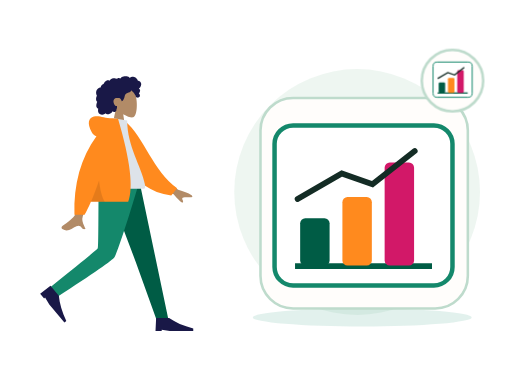
t = 0.00 s
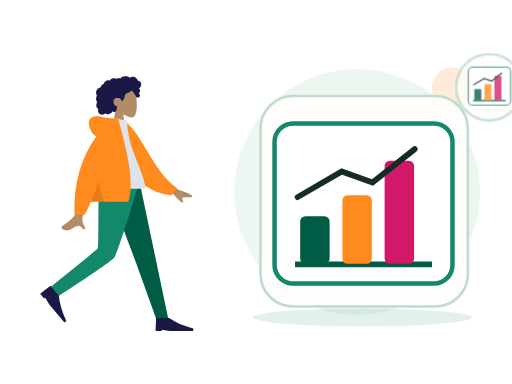
t = 0.70 s
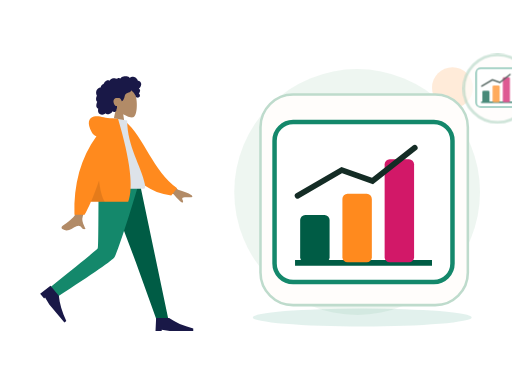
t = 1.05 s
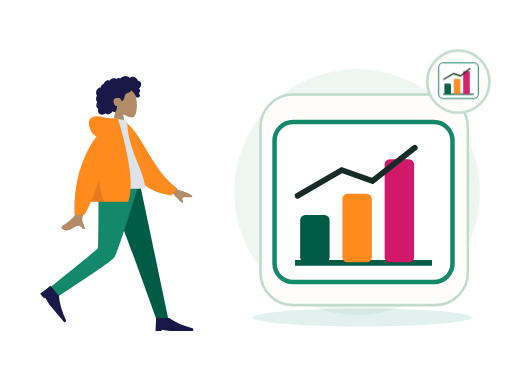
t = 1.75 s
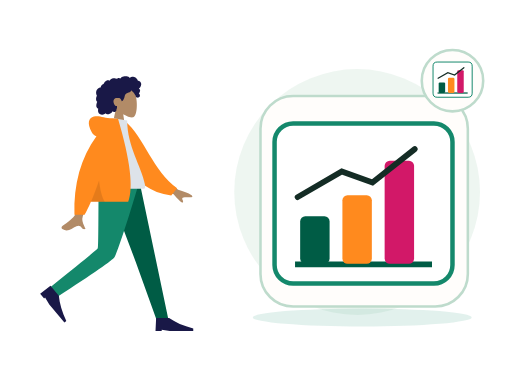
t = 2.10 s
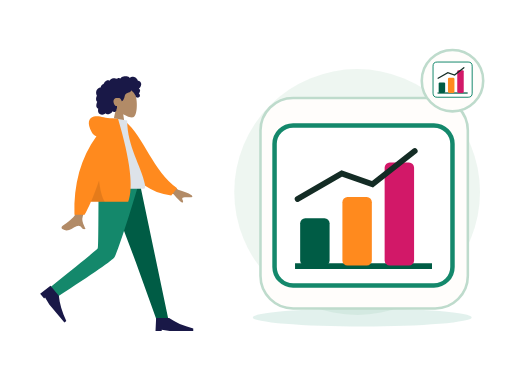
t = 2.80 s

The animated SVG that drew these frames (rendered in a browser with its animation timeline set to each time). Animation: 2 CSS @keyframes rules; one cycle of 2.80 s.

<?xml version="1.0" encoding="UTF-8"?>
<svg xmlns="http://www.w3.org/2000/svg" xmlns:xlink="http://www.w3.org/1999/xlink" width="800" height="600" viewBox="0 0 800 600" role="img" aria-labelledby="zil-115-title zil-115-desc" data-illustration="ZIL-115" data-base="BASE-ANALYTICS" data-theme="light" data-motion="on" data-requires-business-state="false" data-status="REVUE_VISUELLE_REQUISE">
<title id="zil-115-title">Campagne de mise en avant</title><desc id="zil-115-desc">Illustration Zamurek. Géométrie vectorielle native. Famille BASE-ANALYTICS. Sources Humaaans / IRA Design lorsque présentes. Pas de preuve transactionnelle.</desc>
<style><![CDATA[#zil-115-seal{transform-box:fill-box;transform-origin:center;animation:zil-115-hint 2s ease-in-out 1}#zil-115-device{transform-box:fill-box;transform-origin:center;animation:zil-115-float 2.8s ease-in-out 1}@keyframes zil-115-hint{0%,100%{scale:1;opacity:1}50%{scale:1.1;opacity:.72}}@keyframes zil-115-float{0%,100%{translate:0 0}50%{translate:0 -6px}}@media(prefers-reduced-motion:reduce){*{animation:none!important;transition:none!important}}]]></style>
<g id="zil-115-background" data-layer="decor">
<circle cx="558" cy="300" r="192" fill="#EAF4EE" opacity=".81"/>
<ellipse cx="566" cy="496" rx="171" ry="14" fill="#14886B" opacity=".12"/>
<circle cx="707" cy="137" r="32" fill="#FF8A1E" opacity=".17"/>
<path d="M701 218l10 16 16 10-16 10-10 16-10-16-16-10 16-10z" fill="#D21868" opacity=".25"/></g>
<g id="zil-115-person" data-upstream="Humaaans" data-source="standing-23.svg"><svg x="9" y="89" width="355" height="445" viewBox="0 0 380 480" overflow="visible">
    
    <title>humaaans/standing-23</title>
    <desc>Created with Sketch.</desc>
    <g id="zil-115-person-node-0" data-part="part" stroke="none" stroke-width="1" fill="none" fill-rule="evenodd">
        <g id="zil-115-person-node-1" data-part="part" transform="translate(34.000000, 18.000000)">
            <g id="zil-115-person-node-2" data-part="head" transform="translate(85.439497, 0.000000)">
                <g id="zil-115-person-node-3" data-part="head" stroke-width="1" transform="translate(56.316359, 32.329762)" fill="#B28B67">
                    <path d="M8.61668863,35.9695996 C3.8111203,30.3288374 0.558611141,23.4160055 1.10210733,15.6699789 C2.66807119,-6.64848056 33.7361385,-1.73870383 39.7795208,9.52573796 C45.8229031,20.7901798 45.1047922,49.3633705 37.294259,51.3766405 C34.1794292,52.1795298 27.5439155,50.2127726 20.7905107,46.1421897 L25.0294931,76.1313749 L0,76.1313749 L8.61668863,35.9695996 Z"></path>
                </g>
                <path d="M107.18432,26.2397085 C106.666011,24.4178338 105.271891,22.8579294 103.393081,22.3951495 C102.937473,22.2828961 102.466945,22.2375565 101.998137,22.2564594 C101.829973,22.2631713 101.782811,22.3116615 101.704229,22.194066 C101.645929,22.1068795 101.644622,21.8938789 101.620628,21.7914194 C101.545966,21.4728088 101.452603,21.1581705 101.337377,20.8516825 C100.944262,19.8063356 100.28364,18.8811868 99.4872363,18.1018509 C97.9976224,16.6438581 95.984887,15.6376184 93.8937763,15.4555747 C92.7492892,15.3559918 91.6131209,15.5419393 90.5311278,15.9142452 C89.9709499,16.1069732 89.4277534,16.3469585 88.8987194,16.6122847 C88.7394249,16.6921428 88.2226284,17.0832832 88.0627839,17.0579423 C87.886233,17.0299988 87.5314124,16.5912586 87.3878617,16.4811283 C85.6134838,15.1197734 83.4223413,14.5845322 81.2122237,14.6009011 C78.7176172,14.6193246 76.3154798,14.7439745 74.2349567,16.2647032 C73.7945419,16.5866698 73.375096,16.9391825 72.9757252,17.3103241 C72.7654179,17.5057231 72.5617106,17.7084504 72.3674221,17.9196018 C72.2502027,18.0469913 72.1360771,18.1772573 72.0262141,18.3110162 C71.8397631,18.5380571 71.8696695,18.6126416 71.6086932,18.4542266 C70.607413,17.8459077 69.4471133,17.5614046 68.2784261,17.7050259 C67.58446,17.7903632 66.9092628,17.9987066 66.2681658,18.2729364 C66.0498834,18.3662868 65.544637,18.7386612 65.3119859,18.7422912 C65.0811909,18.7458526 64.5830259,18.4006683 64.3452871,18.3129339 C63.0612368,17.8389218 61.6772234,17.7220797 60.3275853,17.9411074 C58.9353906,18.1671209 57.5678086,18.7225663 56.3882588,19.490122 C55.8209309,19.859346 55.3259283,20.2684305 54.9283451,20.817438 C54.7566754,21.0544783 54.6015059,21.3052163 54.4069424,21.5249974 C54.293023,21.6536881 54.0674531,21.7857348 54.0063341,21.9486016 C54.0429093,21.8510733 52.4837888,21.2500142 52.336663,21.2115919 C51.5528402,21.0068784 50.7547174,21.0483827 49.9871884,21.30097 C48.5439123,21.7759409 47.3026934,22.8410811 46.2825757,23.9331375 C45.7586292,24.494062 45.3001331,25.1140925 44.9109374,25.7746685 C44.7244177,26.0910875 44.5538481,26.416547 44.3977848,26.7489239 C44.3221594,26.9099414 44.2720404,27.1113674 44.1724211,27.256427 C44.0439954,27.4433334 43.9577137,27.4468948 43.7251313,27.5283967 C42.5439315,27.9422069 41.4671635,28.6426435 40.647178,29.5890923 C39.8177737,30.5466364 39.279596,31.7258107 39.0539573,32.967584 C39.0406885,33.0407302 39.0327822,33.3438623 38.9899508,33.3834489 C38.9312379,33.4379661 38.6937055,33.413858 38.6038488,33.4244053 C38.2926847,33.4609099 37.9837206,33.5152216 37.6788815,33.587409 C37.1169161,33.7204146 36.5699383,33.916156 36.0525232,34.1721677 C34.0355253,35.1701203 32.5931429,37.041033 31.8872143,39.1462465 C31.146498,41.3555632 31.1596293,43.8867095 32.0449276,46.0547958 C32.1879283,46.4049799 32.3580855,46.7448905 32.5579427,47.0664462 C32.6806621,47.2638313 32.7202623,47.2643108 32.6405807,47.4714214 C32.5517552,47.7018182 32.3895044,47.9257086 32.2840413,48.1508318 C31.9399458,48.8855128 31.6993883,49.6647116 31.5474501,50.4605533 C31.2981613,51.7660213 31.1746169,53.1379235 31.4205369,54.4533224 C31.5347312,55.0641069 31.7336948,55.6611936 32.0372276,56.2052013 C32.1919846,56.4825816 32.373073,56.7456477 32.5775366,56.9889889 C32.6836871,57.115351 32.7964377,57.2360286 32.9143446,57.3516379 C32.9817887,57.4176613 33.0702016,57.475466 33.1275394,57.5492286 C33.2675151,57.7290806 33.2969403,57.5812129 33.2247524,57.8453063 C33.1238269,58.2145303 32.8950257,58.578823 32.7549125,58.9381161 C32.6105368,59.3083674 32.4800486,59.6836868 32.360698,60.0627047 C32.1189717,60.8301919 31.9145769,61.6115824 31.78677,62.4063967 C31.5413313,63.9323991 31.5844377,65.5583954 32.3062477,66.958926 C32.614868,67.5579989 33.0576203,68.0835146 33.5946293,68.4923252 C33.8574619,68.692313 34.1421571,68.8646997 34.4408087,69.0062663 C34.5942594,69.0791386 34.7901979,69.1103695 34.8601858,69.2587851 C34.9355362,69.4183644 34.8236794,69.7352628 34.798173,69.9136765 C34.5762468,71.4657732 34.46494,73.0953994 34.9263236,74.6164021 C35.3512696,76.0173436 36.2868931,77.2542541 37.5016431,78.0731766 C39.858199,79.6617779 43.0347403,79.5721943 45.510853,78.3004229 C46.1562813,77.9688679 46.7601156,77.5572493 47.2987746,77.0717311 C48.6704129,78.9181933 51.4929587,78.8597722 53.4976502,78.3336401 C55.995213,77.6782008 57.9992858,75.9415263 59.153948,73.6597483 C60.7327999,75.5817539 64.0462919,74.9581619 65.1411412,72.8730842 C65.4091301,72.362773 65.5680809,71.8003417 65.6463188,71.2311985 C65.6875003,70.9319018 65.6612376,70.6300025 65.6921753,70.3331028 C65.731638,69.9547699 65.9843643,69.5871212 66.1296338,69.2211162 C66.4125415,68.5088311 66.5881987,67.7730542 66.5957612,67.0047451 C66.59968,66.6036053 66.5488735,66.2126704 66.510717,65.8147495 C66.4764106,65.4565523 66.5757548,65.1228056 66.6321989,64.7692657 C65.9916518,64.8747386 65.2112666,64.7020095 64.607776,64.5162675 C64.0155604,64.3340183 63.4608826,63.8539793 63.0428805,63.4155815 C62.0723317,62.3975616 61.4794287,61.0630544 61.0739391,59.7348481 C60.1838283,56.8196842 60.5486864,53.3221588 63.4808202,51.7222568 C64.8467522,50.97696 68.9389121,50.9794047 70.5657976,51.3477557 C72.2763966,51.7350608 74.2156378,55.509559 74.3110633,55.8643318 C74.3701198,56.0839074 74.3404197,56.3556716 74.5421332,56.501964 C74.9854355,56.8236566 75.7165268,56.2654031 76.0435034,55.989872 C76.6077376,55.5143532 77.0102021,54.8816523 77.3587664,54.2403217 C78.1182516,52.843147 78.7305422,51.3448142 79.1630507,49.8152504 C79.4964899,48.6360075 79.7096848,47.4199862 80.1454932,46.27081 C80.5791705,45.1273184 81.262824,44.1052577 82.3257732,43.4574892 C83.4820854,42.7528064 84.8075234,42.3816647 86.0769299,41.9388151 C87.3351989,41.4999379 88.5717427,40.9635324 89.547104,40.0322881 C89.7615363,39.8275061 89.9698499,39.6099167 90.1424821,39.3688356 C90.2787453,39.1785048 90.4134272,38.8141436 90.6210533,38.693466 C90.9438362,38.5057378 91.4149136,38.9939271 91.69404,39.1711765 C93.0711096,40.0457804 94.2199967,41.2655687 95.146614,42.5980898 C96.068075,43.9233511 96.8241777,45.1985469 97.4385996,46.6783878 C97.8943457,47.7759233 98.1787795,49.1815221 98.9803399,50.0809875 C99.3381855,50.4826067 101.998137,50.7255754 102.859716,50.3749421 C103.721295,50.0243088 104.686894,49.113855 104.976058,48.5432735 C105.272097,47.9592682 105.342841,47.3177321 105.216341,46.6783878 C105.141953,46.3022464 104.990015,45.9508981 104.906895,45.5814687 C104.836907,45.2711452 104.773382,44.977807 104.622338,44.6935094 C104.336061,44.1547753 103.846971,43.7675387 103.257162,43.6056308 C103.870965,43.0397066 104.37958,42.3626933 104.731513,41.6058903 C105.097196,40.8196371 105.407123,39.8634628 105.495055,39.000502 C105.566555,38.2995861 105.456211,37.5733977 105.072515,36.9710373 C104.669982,36.3391582 103.956903,35.9269232 103.339937,35.5327693 C104.282367,34.7954172 105.088946,33.8986913 105.752043,32.9058754 C107.041594,30.9751718 107.839235,28.5414853 107.18432,26.2397085 Z" id="zil-115-person-node-4" data-part="part" fill="#191847"></path>
            </g>
            <g id="zil-115-person-node-5" data-part="legs" transform="translate(0.000000, 194.763541)">
                <polygon id="zil-115-person-node-6" data-part="part" fill="#005C45" points="133.49063 0 183.634758 132.684377 218.782099 230.479916 238.82308 230.479916 190.509575 1.02353644e-13"></polygon>
                <path d="M121.097514,0 C120.552445,45.5267591 120.946508,106.821151 119.676509,109.659057 C118.829844,111.550995 92.4953159,133.107162 40.6729263,174.327559 L51.0027861,191.89278 C112.527888,152.21665 144.863197,129.735517 148.008713,124.44938 C152.726988,116.520175 176.431228,43.5545895 188.764094,0 L121.097514,0 Z" id="zil-115-person-node-7" data-part="part" fill="#14886B"></path>
                <g id="zil-115-person-node-8" data-part="part" transform="translate(58.923598, 197.107258) rotate(50.000000) translate(-58.923598, -197.107258) translate(27.115284, 176.249347)" fill="#191847">
                    <path d="M0,41.7158218 L1.04289555,19.8150154 L22.943702,19.8150154 C33.3284421,27.1152842 46.8860842,33.0250256 63.6166283,37.5442397 L63.6166283,41.7158218 L23.9865976,41.7158218 L10.4289555,39.6300307 L10.4289555,41.7158218 L0,41.7158218 Z" id="zil-115-person-node-9" data-part="part"></path>
                </g>
                <g id="zil-115-person-node-10" data-part="part" transform="translate(216.922274, 207.536214)" fill="#191847">
                    <path d="M0,41.7158218 L1.04289555,19.8150154 L22.943702,19.8150154 C33.3284421,27.1152842 46.8860842,33.0250256 63.6166283,37.5442397 L63.6166283,41.7158218 L23.9865976,41.7158218 L10.4289555,39.6300307 L10.4289555,41.7158218 L0,41.7158218 Z" id="zil-115-person-node-11" data-part="part"></path>
                </g>
            </g>
            <g id="zil-115-person-node-12" data-part="body" transform="translate(22.922792, 85.404334)">
                <path d="M198.964869,96.1669474 L232.231433,120.595314 C241.254011,123.029931 248.792082,126.059006 254.845649,129.682538 C256.275606,130.985537 258.003844,133.624326 252.073465,133.168278 C246.143085,132.712229 239.884706,132.499245 239.066429,134.522006 C238.248152,136.544766 241.836896,138.963766 240.182801,141.693 C239.080072,143.512489 233.870334,138.950187 224.553589,128.006095 L191.610963,114.34562 L198.964869,96.1669474 Z M71.2380339,97.0100305 L93.0318307,97.0957353 C79.5751668,140.53616 72.3105679,163.585377 71.2380339,166.243387 C68.8248325,172.223909 73.9314912,181.33214 76.1153011,186.226836 C69.002705,189.409511 69.7605597,177.622767 60.788211,181.797022 C52.5986673,185.607089 46.3689017,192.510675 36.9070672,186.672433 C35.7437902,185.954655 34.4690282,183.252093 37.5490144,181.140184 C45.2223833,175.878647 56.2801726,166.67001 57.7742541,163.638916 C59.8117011,159.505478 64.2996277,137.295849 71.2380339,97.0100305 Z" id="zil-115-person-node-13" data-part="part" fill="#B28B67"></path>
                <path d="M127.996379,9.99126343 L136.845297,7.66438547 C172.696724,33.5424787 191.22711,87.6619834 234.647976,113.391279 L225.880465,126.441219 C154.233028,123.866416 130.7617,57.9296166 127.996379,9.99126343 Z" id="zil-115-person-node-14" data-part="part" fill="#FF8A1E" transform="translate(181.322177, 67.052802) rotate(5.000000) translate(-181.322177, -67.052802) "></path>
                <path d="M93.8605991,118.890092 C130.019619,118.890092 156.617436,118.890092 173.65405,118.890092 C177.300204,118.890092 176.613156,113.625177 176.086082,110.968472 C170.003016,80.3068849 146.257032,47.2551777 146.257032,3.60918021 L123.240844,0 C104.2035,30.6177517 97.6200564,68.3144034 93.8605991,118.890092 Z" id="zil-115-person-node-15" data-part="part" fill="#DDE3E9"></path>
                <path d="M94.5018144,30.0958364 C91.159002,29.1349436 88.5118406,26.8938416 86.5603303,23.3725304 C78.1478728,8.19306644 81.186005,-0.164352814 90.176254,-2.91148372 C99.1665031,-5.65861462 107.183923,-2.17603713e-14 121.507793,-7.54951657e-15 C122.286892,-6.66133815e-15 123.000459,0.0488414414 123.648494,0.146524324 L130.853759,0.557677906 C151.526451,70.6198746 157.227856,117.364282 147.957974,140.790899 L85.1543132,140.790899 C81.433263,149.467655 77.8725321,156.767924 74.4721203,162.691705 L57.359255,162.691705 C55.7486939,110.616897 68.1295471,66.4182737 94.5018144,30.0958364 Z" id="zil-115-person-node-16" data-part="part" fill="#FF8A1E"></path>
                <path d="M98.8302349,104.808535 C100.805398,121.334664 104.015698,133.328785 108.461137,140.790899 L85.1543132,140.790899 C89.4948142,130.669705 94.0534546,118.675583 98.8302345,104.808534 Z" id="zil-115-person-node-17" data-part="part" fill-opacity="0.1" fill="#000000"></path>
            </g>
        </g>
    </g>
</svg></g>
<g id="zil-115-device" data-layer="object" transform="translate(407 153)">
<rect x="0" y="0" width="324" height="329" rx="51" fill="#FFFDFB" stroke="#BEDBCC" stroke-width="4"/>
<g id="zil-115-object-geometry" transform="translate(1 16)"><rect x="21" y="27" width="278" height="250" rx="29" fill="#FFFFFF" stroke="#14886B" stroke-width="7"/><path d="M53 247h214" stroke="#005C45" stroke-width="9"/><rect x="61" y="172" width="46" height="74" rx="8" fill="#005C45"/><rect x="127" y="139" width="46" height="107" rx="8" fill="#FF8A1E"/><rect x="193" y="85" width="46" height="161" rx="8" fill="#D21868"/><path d="M57 142l69-40 48 17 66-52" stroke="#142C25" stroke-width="9" fill="none" stroke-linecap="round"/></g>
</g>

<g id="zil-115-seal" data-layer="contextual-accessory" transform="translate(707 126)">
<circle r="48" fill="#FFFDFB" stroke="#BEDBCC" stroke-width="4"/>
<g id="zil-115-context-symbol"><g transform="translate(-35 -35) scale(.22)"><rect x="21" y="27" width="278" height="250" rx="29" fill="#FFFFFF" stroke="#14886B" stroke-width="7"/><path d="M53 247h214" stroke="#005C45" stroke-width="9"/><rect x="61" y="172" width="46" height="74" rx="8" fill="#005C45"/><rect x="127" y="139" width="46" height="107" rx="8" fill="#FF8A1E"/><rect x="193" y="85" width="46" height="161" rx="8" fill="#D21868"/><path d="M57 142l69-40 48 17 66-52" stroke="#142C25" stroke-width="9" fill="none" stroke-linecap="round"/></g></g></g>
</svg>
